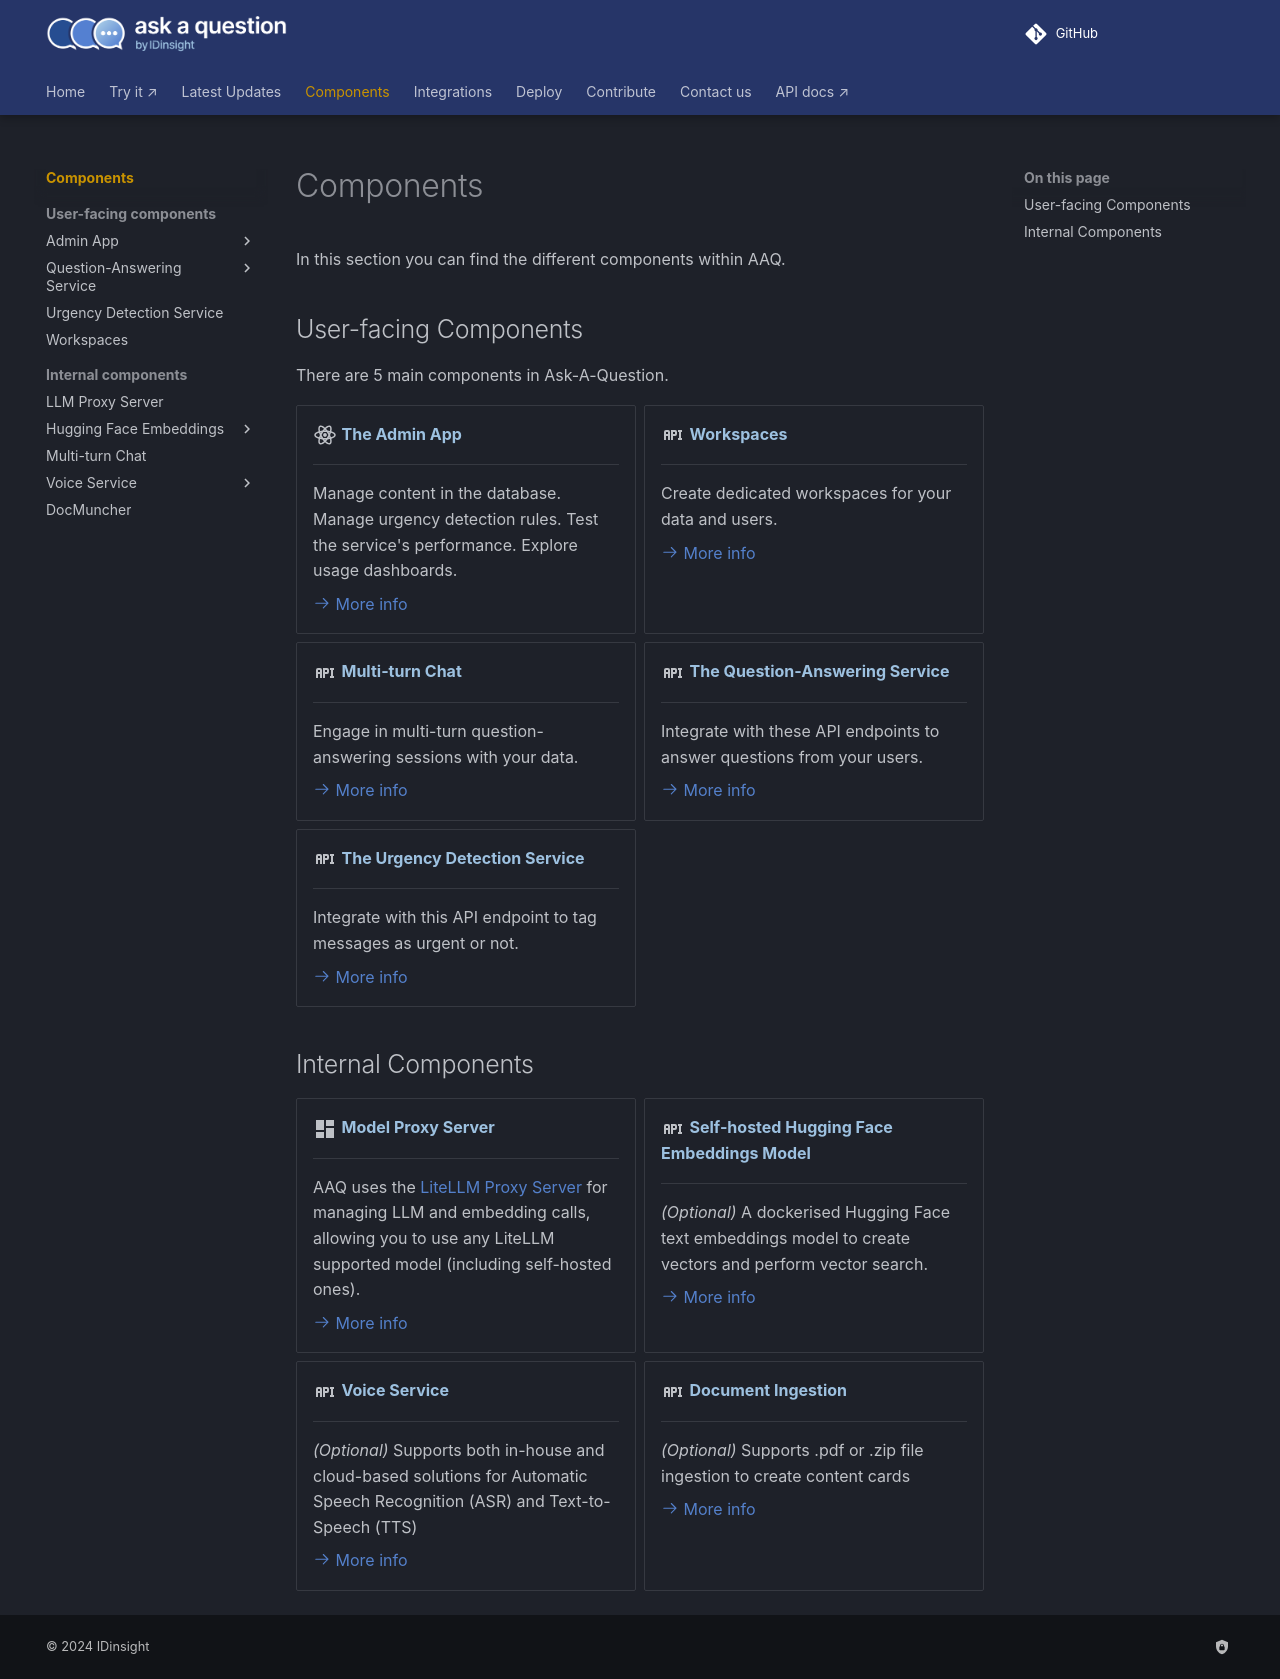

repository: IDinsight/ask-a-question · page: v1.4.0/components/index.html · generator: mkdocs

# Components

In this section you can find the different components within AAQ.

## User-facing Components

There are 5 main components in Ask-A-Question.

<div class="grid cards" markdown>

- :material-react:{ .lg .middle } __The Admin App__

    ---

    Manage content in the database. Manage urgency detection rules. Test the service's performance.
    Explore usage dashboards.

    [:octicons-arrow-right-24: More info](./admin-app/index.md)

- :material-api:{ .lg .middle .red} __Workspaces__

    ---

    Create dedicated workspaces for your data and users.

    [:octicons-arrow-right-24: More info](./workspaces/index.md)

- :material-api:{ .lg .middle .red} __Multi-turn Chat__

    ---

    Engage in multi-turn question-answering sessions with your data.

    [:octicons-arrow-right-24: More info](./multi-turn-chat/index.md)

- :material-api:{ .lg .middle .red} __The Question-Answering Service__

    ---

    Integrate with these API endpoints to answer questions from your
    users.

    [:octicons-arrow-right-24: More info](./qa-service/index.md)

- :material-api:{ .lg .middle .red} __The Urgency Detection Service__

    ---

    Integrate with this API endpoint to tag messages as urgent or not.

    [:octicons-arrow-right-24: More info](./urgency-detection/index.md)

</div>

## Internal Components

<div class="grid cards" markdown>

- :material-view-dashboard:{ .lg .middle } __Model Proxy Server__

    ---

    AAQ uses the [LiteLLM Proxy Server](https://litellm.vercel.app/docs/simple_proxy) for
    managing LLM and embedding calls, allowing you to use any LiteLLM supported model (including self-hosted ones).

    [:octicons-arrow-right-24: More info](./litellm-proxy/index.md)

- :material-api:{ .lg .middle .red} __Self-hosted Hugging Face Embeddings Model__

    ---

    _(Optional)_ A dockerised Hugging Face text embeddings model to create vectors
  and perform vector search.

    [:octicons-arrow-right-24: More info](./huggingface-embeddings/index.md)


- :material-api:{ .lg .middle .red} __Voice Service__

    ---

    _(Optional)_ Supports both in-house and cloud-based solutions for Automatic Speech Recognition (ASR) and Text-to-Speech (TTS)

    [:octicons-arrow-right-24: More info](./voice-service/index.md)


- :material-api:{ .lg .middle .red} __Document Ingestion__

    ---

    _(Optional)_ Supports .pdf or .zip file ingestion to create content cards

    [:octicons-arrow-right-24: More info](./docmuncher/index.md)

</div>
